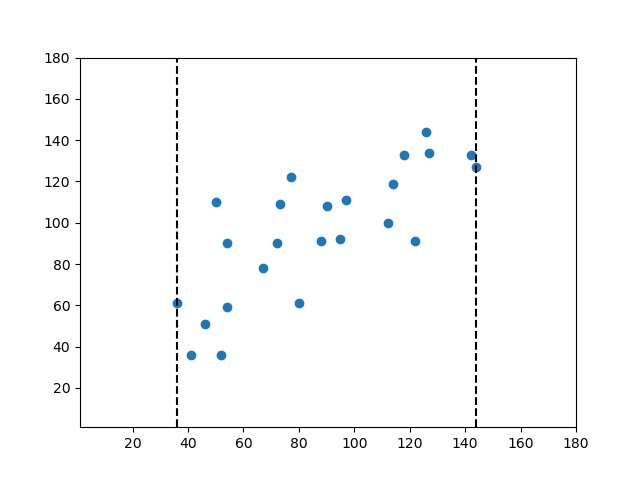

Source data for this figure (header and first rows):
36.0, 61.0
41.0, 36.0
46.0, 51.0
54.0, 59.0
54.0, 90.0
52.0, 36.0
50.0, 110.0
73.0, 109.0
67.0, 78.0
77.0, 122.0
88.0, 91.0
72.0, 90.0
80.0, 61.0
97.0, 111.0
90.0, 108.0
114.0, 119.0
118.0, 133.0
95.0, 92.0
112.0, 100.0
126.0, 144.0
127.0, 134.0
122.0, 91.0
142.0, 133.0
144.0, 127.0
